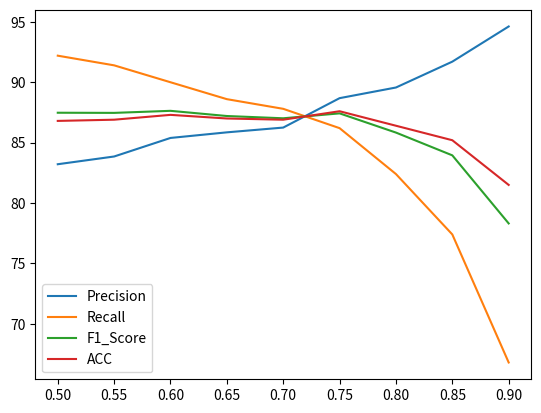

The matplotlib source for this figure:
import numpy as np

import matplotlib.pyplot as plt

threshold = [0.5,0.55,0.6,0.65,0.7,0.75,0.8,0.85,0.9,0.95]
scores = [(0.868, 83.21299638989169, 92.2), (0.869, 83.85321100917432, 91.4), (0.873, 85.38899430740038, 90.0), (0.87, 85.85271317829456, 88.6), (0.869, 86.2475442043222, 87.8), (0.876, 88.68312757201646, 86.2), (0.864, 89.56521739130436, 82.39999999999999), (0.852, 91.70616113744076, 77.4), (0.815, 94.61756373937678, 66.8)]
acc = []
recall = []
precision = []
f1_score = []
for score in scores:
    f1_score.append(score[1]*score[2]/(score[1]+score[2]) * 2)
    acc.append(score[0] * 100)
    precision.append(score[1])
    recall.append(score[2])
X = np.linspace(0.5, 0.9, 9)

Y1 = precision
Y2 = recall
Y3 = f1_score
Y4 = acc

plt.plot(X, Y1)

plt.plot(X, Y2)

plt.plot(X, Y3)

plt.plot(X, Y4)
plt.legend(('Precision','Recall','F1_Score','ACC'))
plt.show()